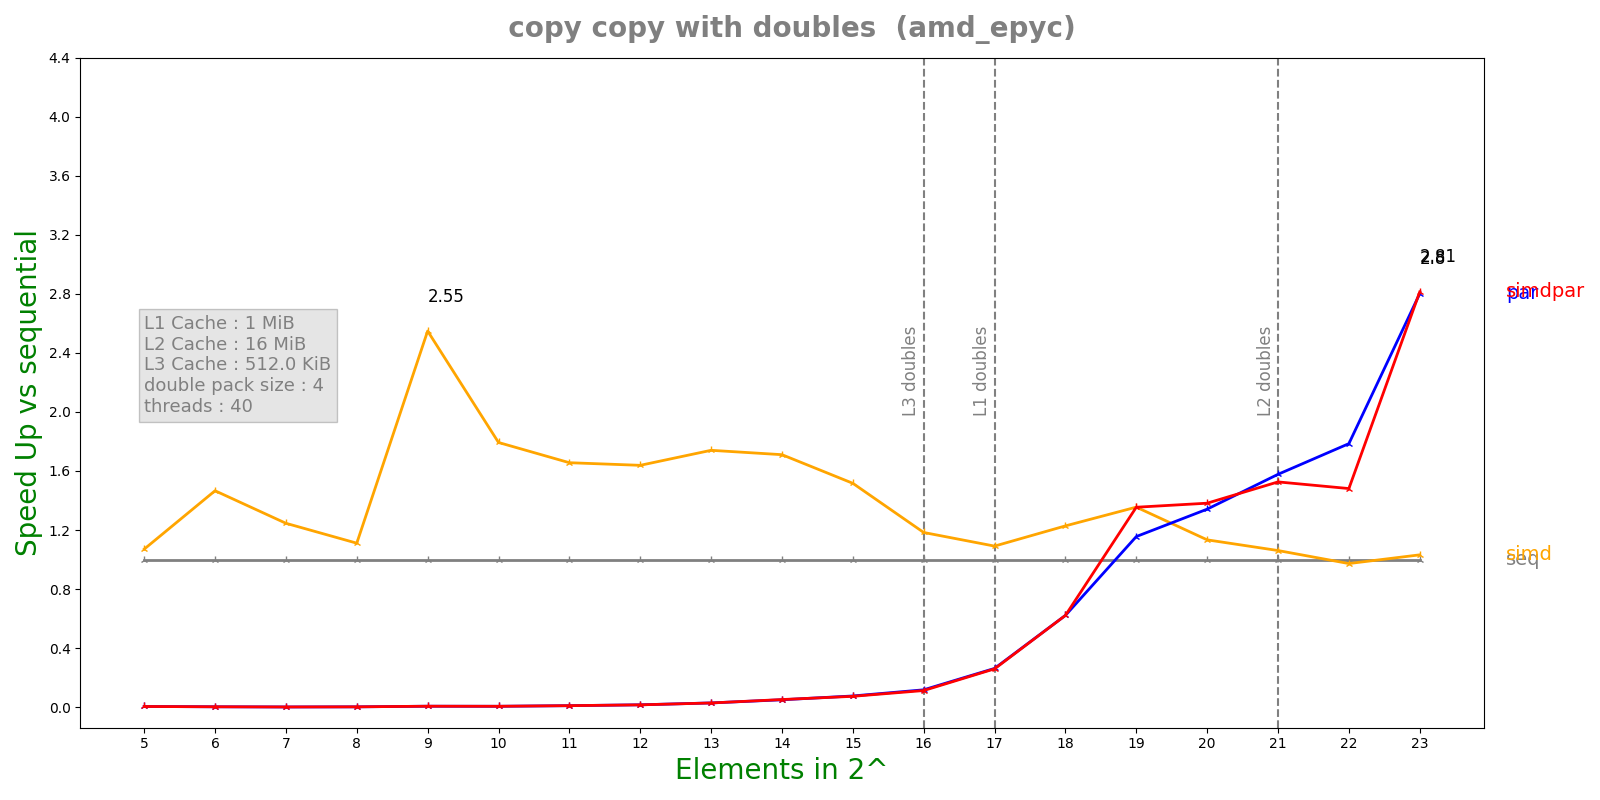

Values plotted in this chart, from the file beside it:
n, lane, threads, seq, simd, par, simdpar
5, 4, 40, 2.284e-07, 2.134e-07, 5.53527e-05, 5.72166e-05
6, 4, 40, 3.032e-07, 2.068e-07, 0.0001494, 0.0001503
7, 4, 40, 2.86e-07, 2.296e-07, 0.0003783, 0.0003797
8, 4, 40, 6.096e-07, 5.4882e-07, 0.0003718, 0.0003808
9, 4, 40, 2.256e-06, 8.8522e-07, 0.0003855, 0.0003851
10, 4, 40, 2.1275e-06, 1.1864e-06, 0.0003998, 0.0003908
11, 4, 40, 3.68583e-06, 2.22564e-06, 0.0003877, 0.0003842
12, 4, 40, 5.89525e-06, 3.5982e-06, 0.000384, 0.0003899
13, 4, 40, 1.08658e-05, 6.24408e-06, 0.0003868, 0.0003904
14, 4, 40, 1.98677e-05, 1.16149e-05, 0.0004018, 0.0003896
15, 4, 40, 2.95902e-05, 1.95113e-05, 0.000393, 0.0004055
16, 4, 40, 4.56858e-05, 3.8608e-05, 0.0003905, 0.0004076
17, 4, 40, 0.0001031, 9.45179e-05, 0.0003936, 0.0003981
18, 4, 40, 0.0002444, 0.000199, 0.0003933, 0.0003934
19, 4, 40, 0.0005543, 0.0004091, 0.0004797, 0.0004093
20, 4, 40, 0.0008926, 0.0007876, 0.0006655, 0.000646
21, 4, 40, 0.001992, 0.001877, 0.001263, 0.001305
22, 4, 40, 0.003693, 0.003796, 0.002068, 0.002493
23, 4, 40, 0.007725, 0.007487, 0.002757, 0.002745
